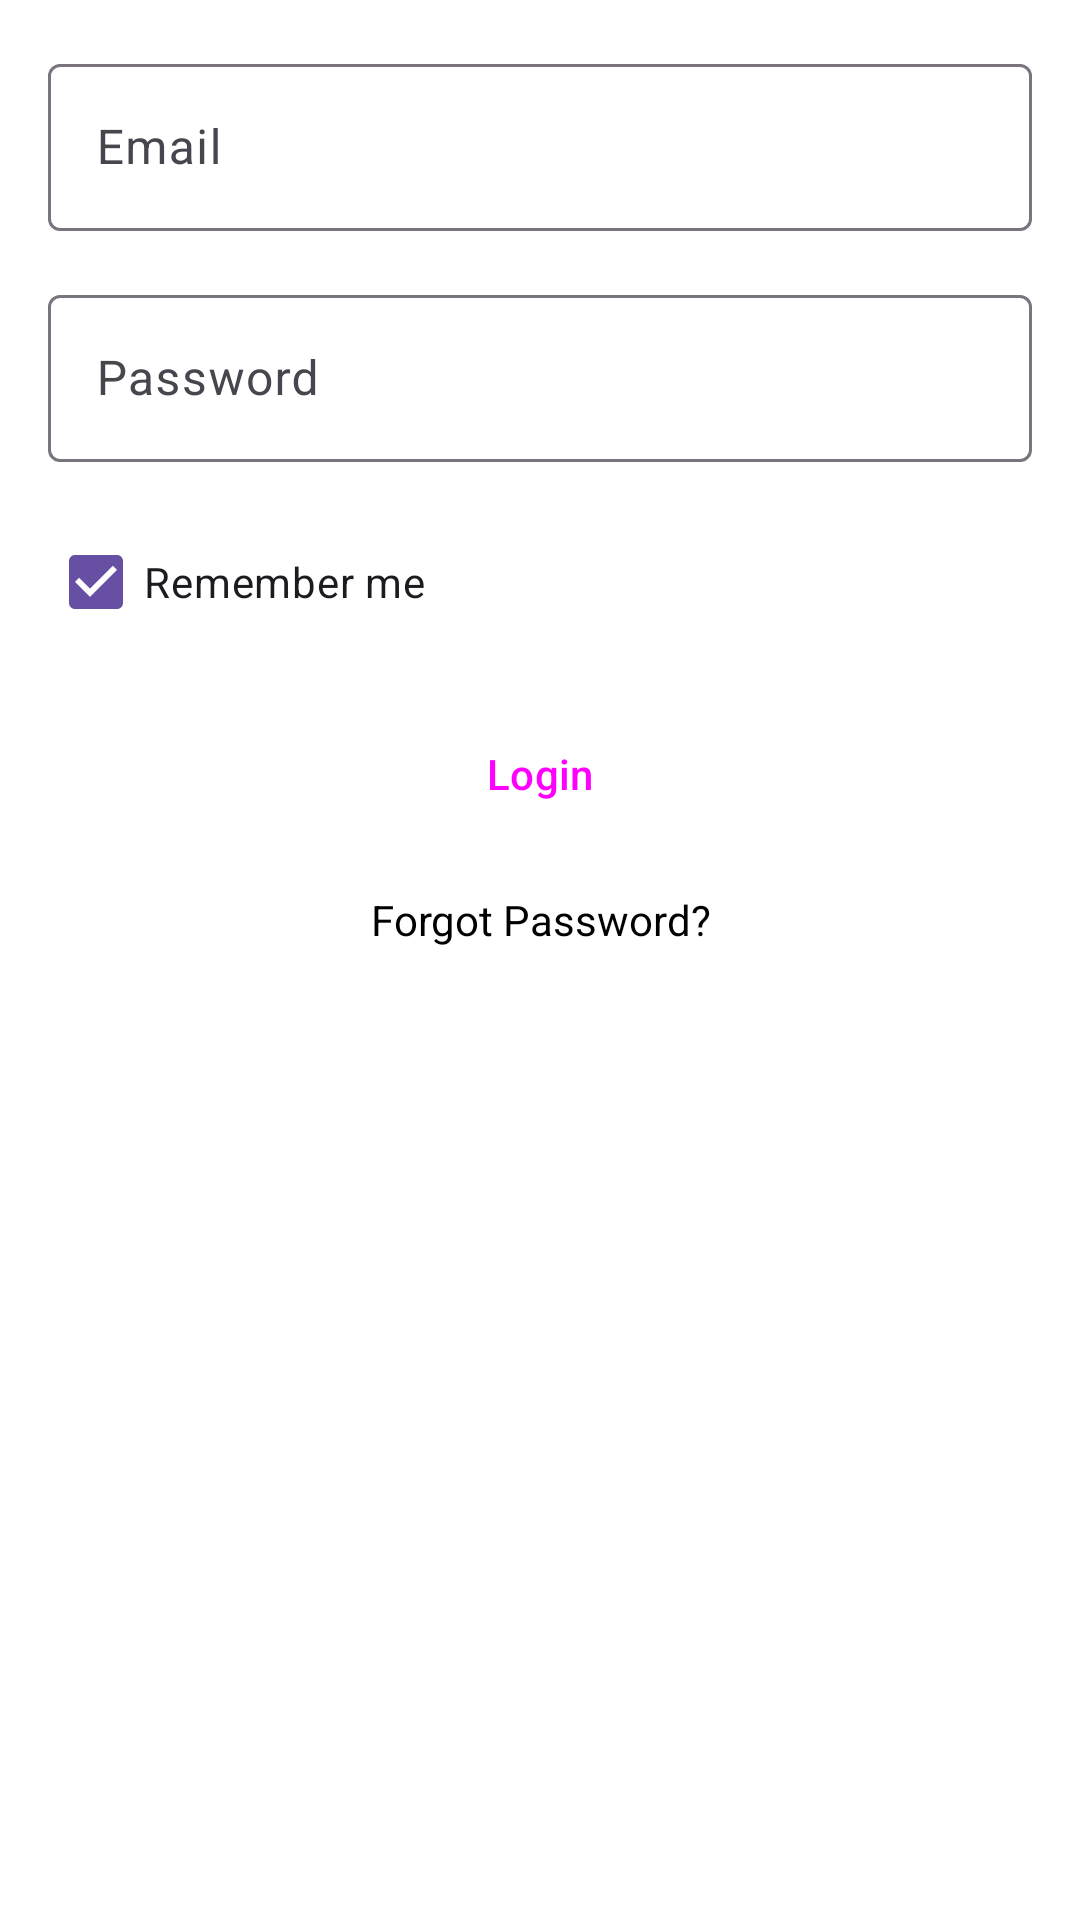

The Android layout XML behind this screen, and the referenced resources:
<!-- AndroidManifest.xml: application theme Theme.HelpHive -->
<!-- res/layout/fragment_login.xml -->
<?xml version="1.0" encoding="utf-8"?>
<LinearLayout xmlns:android="http://schemas.android.com/apk/res/android"
    android:layout_width="match_parent"
    android:layout_height="wrap_content"
    android:orientation="vertical"
    android:background="@color/white"
    android:padding="16dp">

    <com.google.android.material.textfield.TextInputLayout
        android:layout_width="match_parent"
        android:layout_height="wrap_content"
        android:hint="Email"
        android:layout_marginBottom="16dp">

        <com.google.android.material.textfield.TextInputEditText
            android:id="@+id/etEmail"
            android:layout_width="match_parent"
            android:layout_height="wrap_content"
            android:inputType="textEmailAddress" />

    </com.google.android.material.textfield.TextInputLayout>

    <com.google.android.material.textfield.TextInputLayout
        android:layout_width="match_parent"
        android:layout_height="wrap_content"
        android:hint="Password"
        android:layout_marginBottom="16dp">

        <com.google.android.material.textfield.TextInputEditText
            android:id="@+id/etPassword"
            android:layout_width="match_parent"
            android:layout_height="wrap_content"
            android:inputType="textPassword" />

    </com.google.android.material.textfield.TextInputLayout>

    <CheckBox
        android:id="@+id/cbRememberMe"
        android:layout_width="wrap_content"
        android:layout_height="wrap_content"
        android:text="Remember me"
        android:layout_marginBottom="16dp"
        android:checked="true" />

    <Button
        android:id="@+id/btnLogin"
        android:layout_width="match_parent"
        android:layout_height="wrap_content"
        android:text="Login"
        style="@style/Widget.Material3.Button" />

    <TextView
        android:id="@+id/forgotPassword"
        android:layout_width="wrap_content"
        android:layout_height="wrap_content"
        android:text="Forgot Password?"
        android:layout_gravity="center"
        android:layout_marginTop="15dp"
        android:textAlignment="center">

    </TextView>

</LinearLayout>
<!-- resources referenced by this layout -->
<resources>
  <color name="white">#FFFFFF</color>
  <style name="Theme.HelpHive" parent="Theme.Material3.DayNight.NoActionBar">
          
          <item name="android:colorBackground">@android:color/white</item>
          <item name="colorSurface">@android:color/white</item>
          <item name="android:windowBackground">@android:color/white</item>
  
          
          <item name="android:textColor">@color/text_color_primary</item>
          <item name="android:textColorPrimary">@color/text_color_primary</item>
          <item name="android:textColorSecondary">@color/text_color_secondary</item>
          <item name="android:textColorHint">@color/text_color_hint</item>
          <item name="colorOnSurface">@color/text_color_primary</item>
          <item name="colorOnBackground">@color/text_color_primary</item>
  
          
          <item name="colorOnPrimary">@android:color/white</item>
  
          
          <item name="android:statusBarColor">@android:color/white</item>
          <item name="android:windowLightStatusBar">true</item>
  
          
  
      </style>
  <color name="text_color_primary">#000000</color>
  <color name="text_color_secondary">#000000</color>
  <color name="text_color_hint">#66000000</color>
</resources>
